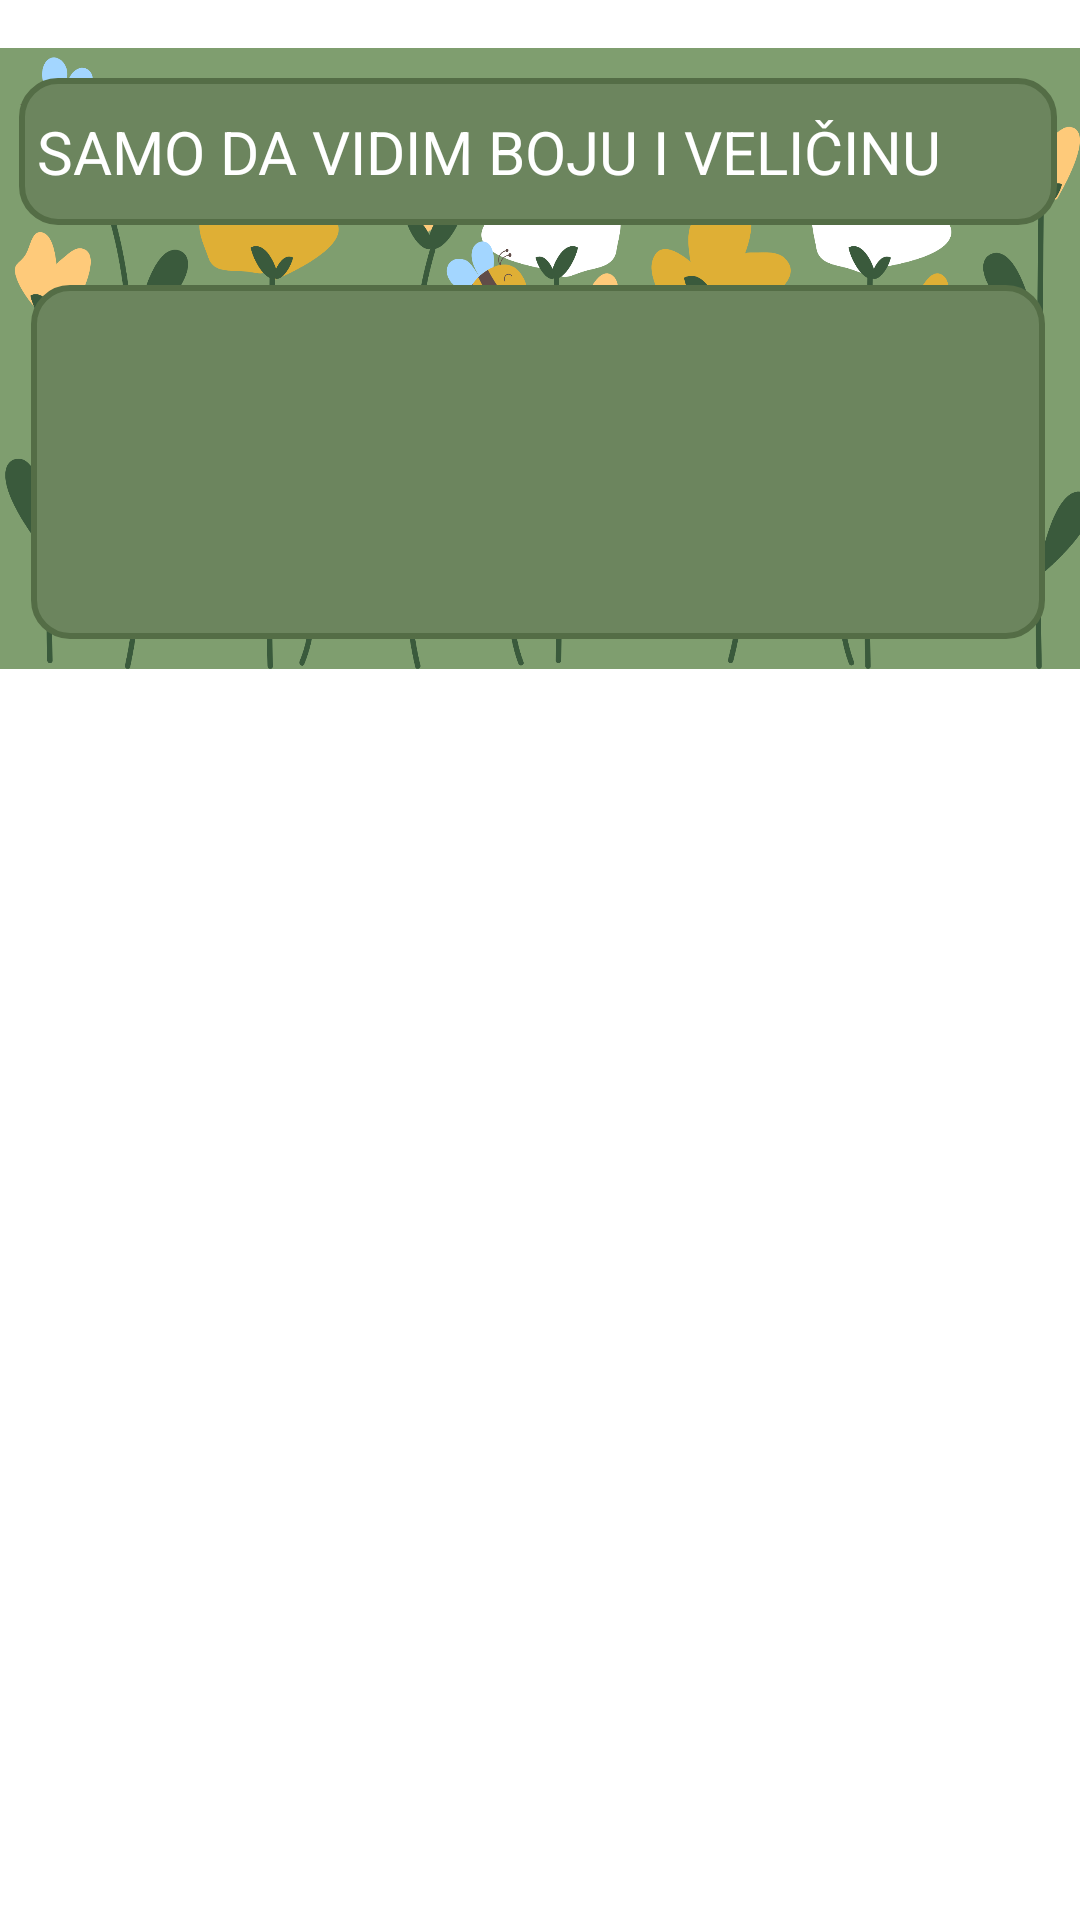

The Android layout XML behind this screen, and the referenced resources:
<!-- AndroidManifest.xml: application theme Theme.BuzzKeeper -->
<!-- res/layout/enciklopedia_item.xml -->
<?xml version="1.0" encoding="utf-8"?>
<androidx.constraintlayout.widget.ConstraintLayout xmlns:android="http://schemas.android.com/apk/res/android"
    xmlns:app="http://schemas.android.com/apk/res-auto"
    xmlns:tools="http://schemas.android.com/tools"
    android:layout_width="wrap_content"
    android:layout_height="wrap_content">

    <FrameLayout
        android:layout_width="371dp"
        android:layout_height="207dp"
        android:layout_marginStart="19dp"
        android:layout_marginTop="16dp"
        android:layout_marginEnd="21dp"
        android:background="@drawable/pozadina"
        app:layout_constraintEnd_toEndOf="parent"
        app:layout_constraintStart_toStartOf="parent"
        app:layout_constraintTop_toTopOf="parent">

        <TextView
            android:id="@+id/naslov"
            android:layout_width="346dp"
            android:layout_height="49dp"
            android:layout_gravity="center|top"
            android:background="@drawable/enciklopedia_item_border"
            android:text="SAMO DA VIDIM BOJU I VELIČINU"
            android:textColor="@color/white"
            android:textSize="20sp"
            android:gravity="start|center"
            android:layout_marginTop="10dp"/>

        <TextView
            android:id="@+id/tekst"
            android:layout_width="338dp"
            android:layout_height="118dp"
            android:layout_gravity="center|bottom"
            
            android:background="@drawable/enciklopedia_item_border"
            android:ellipsize="end"
            android:maxLines="5"
            android:textColor="@color/white"
            android:textSize="16sp"
            tools:text="@tools:sample/lorem/random"
            android:layout_marginBottom="10dp"/>

    </FrameLayout>

</androidx.constraintlayout.widget.ConstraintLayout>
<!-- resources referenced by this layout -->
<resources>
  <color name="white">#FFFFFFFF</color>
  <!-- drawable enciklopedia_item_border (drawable) -->
  <shape xmlns:android="http://schemas.android.com/apk/res/android">
      
      <solid android:color="#6c855e" /> 
      <stroke
          android:width="2dp"
          android:color="#546d46" /> 
      <corners android:radius="12dp" /> 
      <padding
          android:left="6dp"
          android:top="6dp"
          android:right="6dp"
          android:bottom="6dp" /> 
  
      
      <layer-list>
          <item>
              <shape>
                  <solid android:color="@android:color/white" /> 
                  <stroke
                      android:width="2dp"
                      android:color="#FFFFFF" /> 
                  <corners android:radius="10dp" /> 
              </shape>
          </item>
      </layer-list>
  </shape>
  <!-- drawable pozadina: png bitmap (drawable-v24, 306009 bytes) -->
  <style name="Theme.BuzzKeeper" parent="Theme.MaterialComponents.DayNight.DarkActionBar">
          
          <item name="colorPrimary">#7F9E6F</item>
          <item name="colorPrimaryVariant">#6D8D5C</item>
          <item name="colorOnPrimary">@color/white</item>
          
          <item name="colorSecondary">@color/teal_200</item>
          <item name="colorSecondaryVariant">@color/teal_700</item>
          <item name="colorOnSecondary">@color/black</item>
          
          <item name="android:statusBarColor" tools:targetApi="l">?attr/colorPrimary</item>
          <item name="floatingActionButtonLargeSecondaryStyle">@style/floatingActionButtonStyle</item>
          
      </style>
  <color name="teal_200">#FF03DAC5</color>
  <color name="teal_700">#FF018786</color>
  <color name="black">#FF000000</color>
  <style name="floatingActionButtonStyle" parent="Widget.Design.FloatingActionButton">
          <item name="shapeAppearanceOverlay">@style/FabShapeStyle1</item>
      </style>
  <style name="FabShapeStyle1" parent="ShapeAppearance.MaterialComponents.SmallComponent">
          <item name="cornerSize">30%</item>
          <item name="cornerFamily">cut</item>
          <item name="android:backgroundTint">#dfaf36</item>
          <item name="android:tint">@android:color/white</item>
      </style>
</resources>
